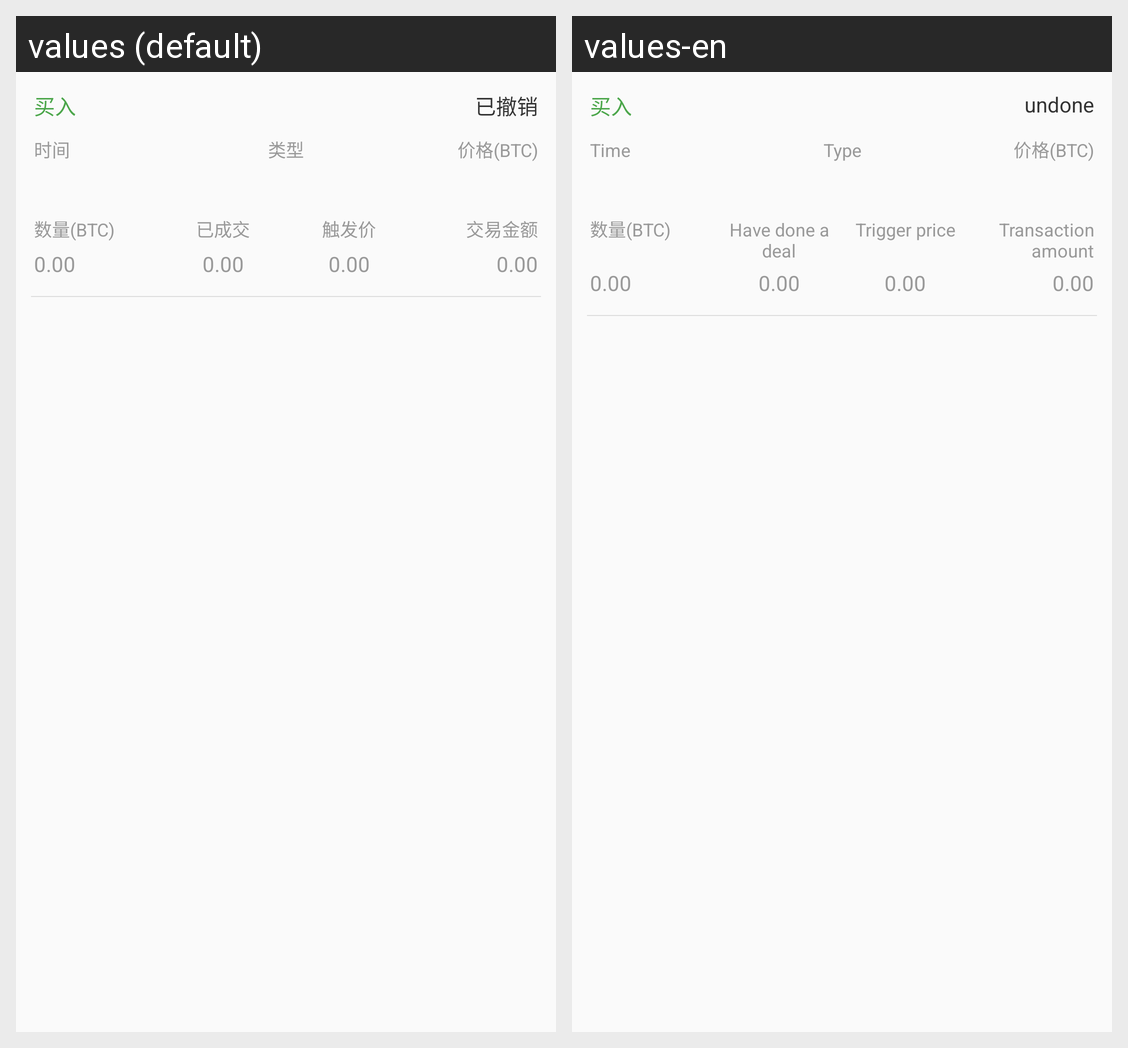

For this localized Android screen grid, give each drawn string resource with its value in every locale shown.
Android screen res/layout/adapter_trust_new.xml rendered under 2 locales, left to right: values (default), values-en. Device: Nexus 5 (rendered at 1080×1920; each locale shown at half size, 540×960, under a caption strip naming it); theme AppTheme.
Strings drawn on this screen, with the default value and each locale's value (text and hints the layout hard-codes, and strings that could not be matched under every locale, appear in the picture but are not listed):

undone
  values: 已撤销
  values-en: undone

item_time
  values: 时间
  values-en: Time

type
  values: 类型
  values-en: Type

jiaoyi_yichengjiao
  values: 已成交
  values-en: Have done a deal

trigger_price
  values: 触发价
  values-en: Trigger price

Transaction_amount
  values: 交易金额
  values-en: Transaction amount
